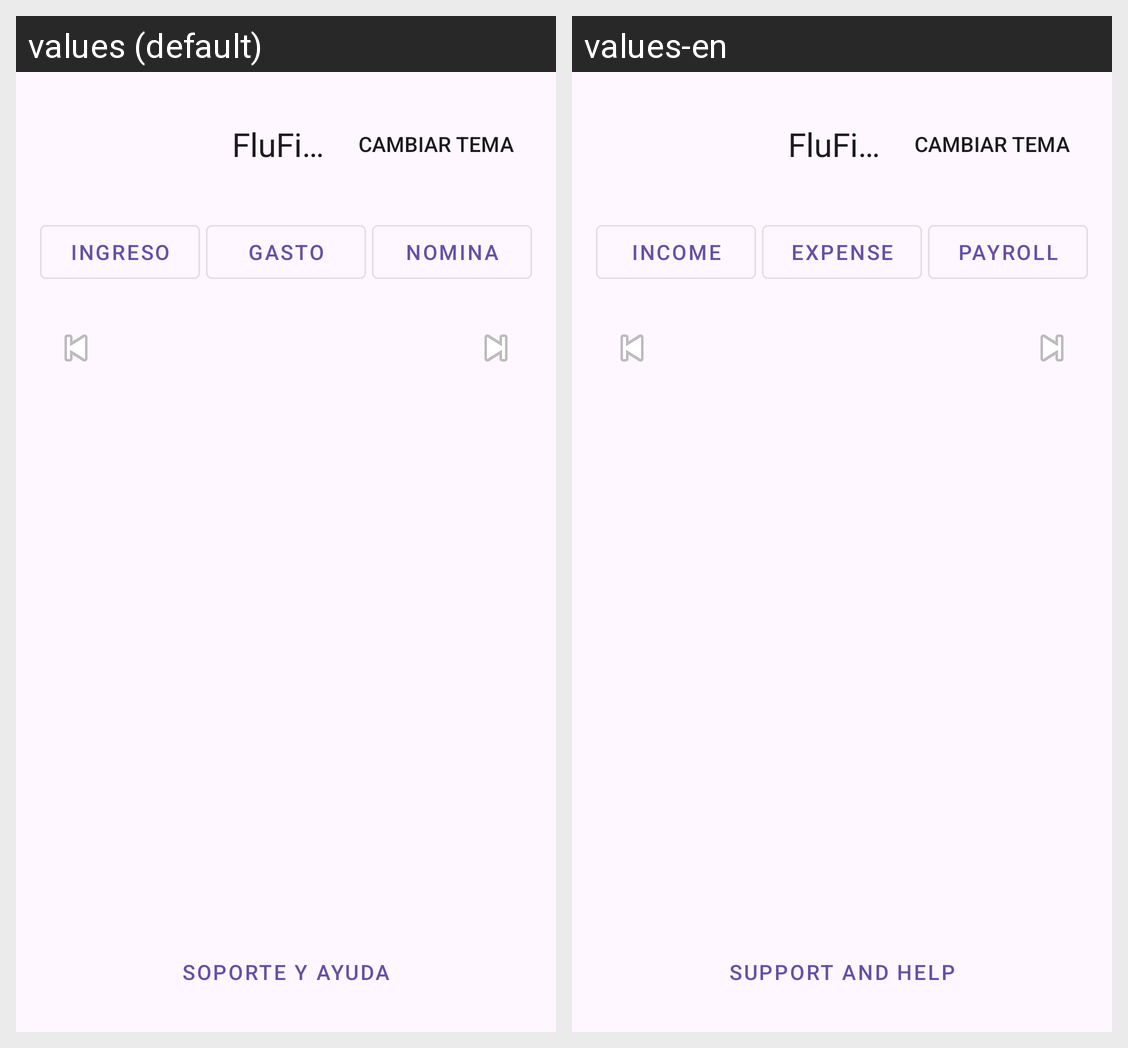

The same Android screen rendered under two of its app's locales, left to right. List the strings drawn on it with the default value and each locale's translation.
Android screen res/layout/fragment_home.xml rendered under 2 locales, left to right: values (default), values-en. Device: Nexus 5 (rendered at 1080×1920; each locale shown at half size, 540×960, under a caption strip naming it); theme Theme.FluFiAIGo.
Strings drawn on this screen, with the default value and each locale's value (text and hints the layout hard-codes, and strings that could not be matched under every locale, appear in the picture but are not listed):

nombre_app
  values: FluFiAI GO
  values-en: FluFiAI GO

ingreso_boton_inicial
  values: Ingreso
  values-en: Income

gasto_boton_inicial
  values: Gasto
  values-en: Expense

nomina_boton_inicial
  values: Nomina
  values-en: Payroll

soporte_y_ayuda
  values: Soporte y Ayuda
  values-en: Support and Help
